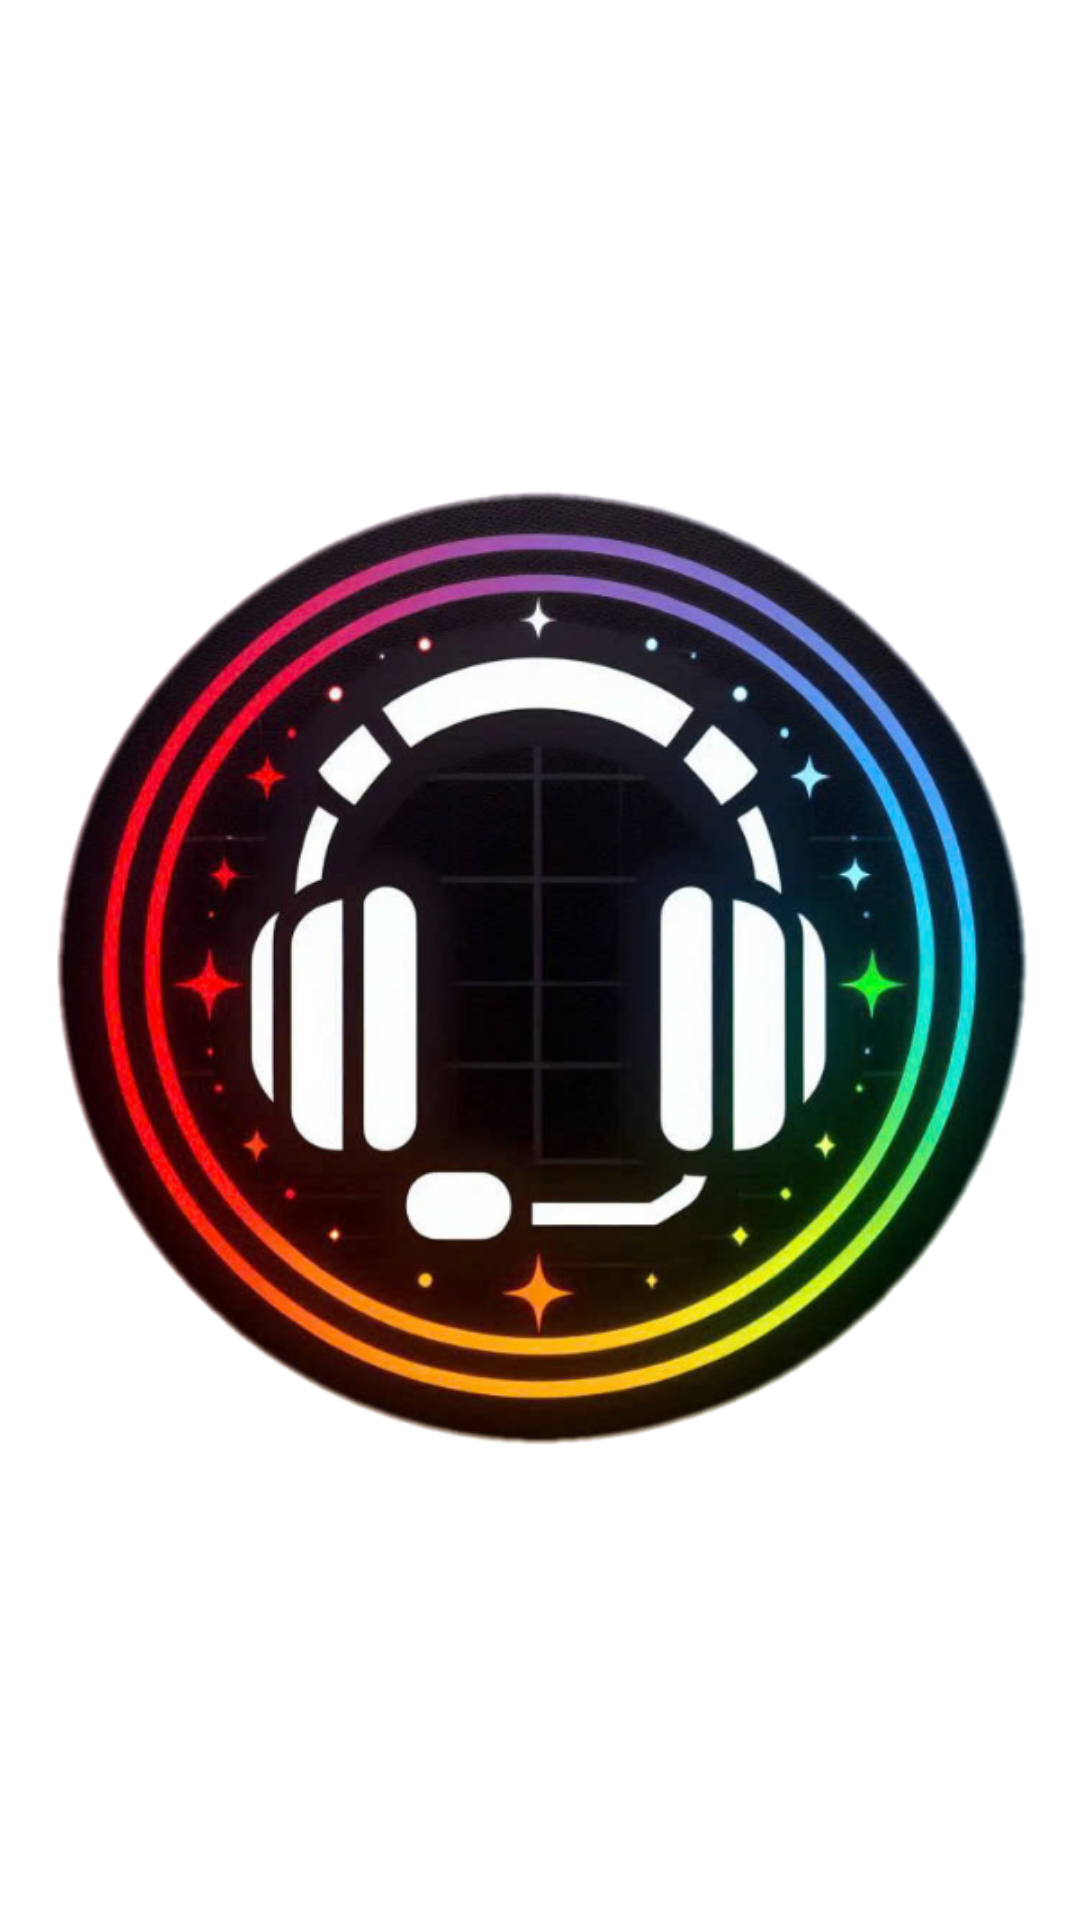

Android layout source for this screen:
<!-- AndroidManifest.xml: application theme Theme.MagicMusic -->
<!-- res/layout/activity_splash.xml -->
<RelativeLayout xmlns:android="http://schemas.android.com/apk/res/android"
    android:layout_width="match_parent"
    android:layout_height="match_parent"
    android:background="@color/white">

    <ImageView
        android:id="@+id/logo"
        android:layout_width="wrap_content"
        android:layout_height="wrap_content"
        android:src="@mipmap/app_icon"
        android:layout_centerInParent="true" />
</RelativeLayout>
<!-- resources referenced by this layout -->
<resources>
  <color name="white">#FFFFFFFF</color>
  <!-- mipmap app_icon: png bitmap (mipmap-hdpi, 415367 bytes) -->
  <style name="Theme.MagicMusic" parent="Base.Theme.MagicMusic" />
  <style name="Base.Theme.MagicMusic" parent="Theme.Material3.DayNight.NoActionBar">
          
          
      </style>
</resources>
